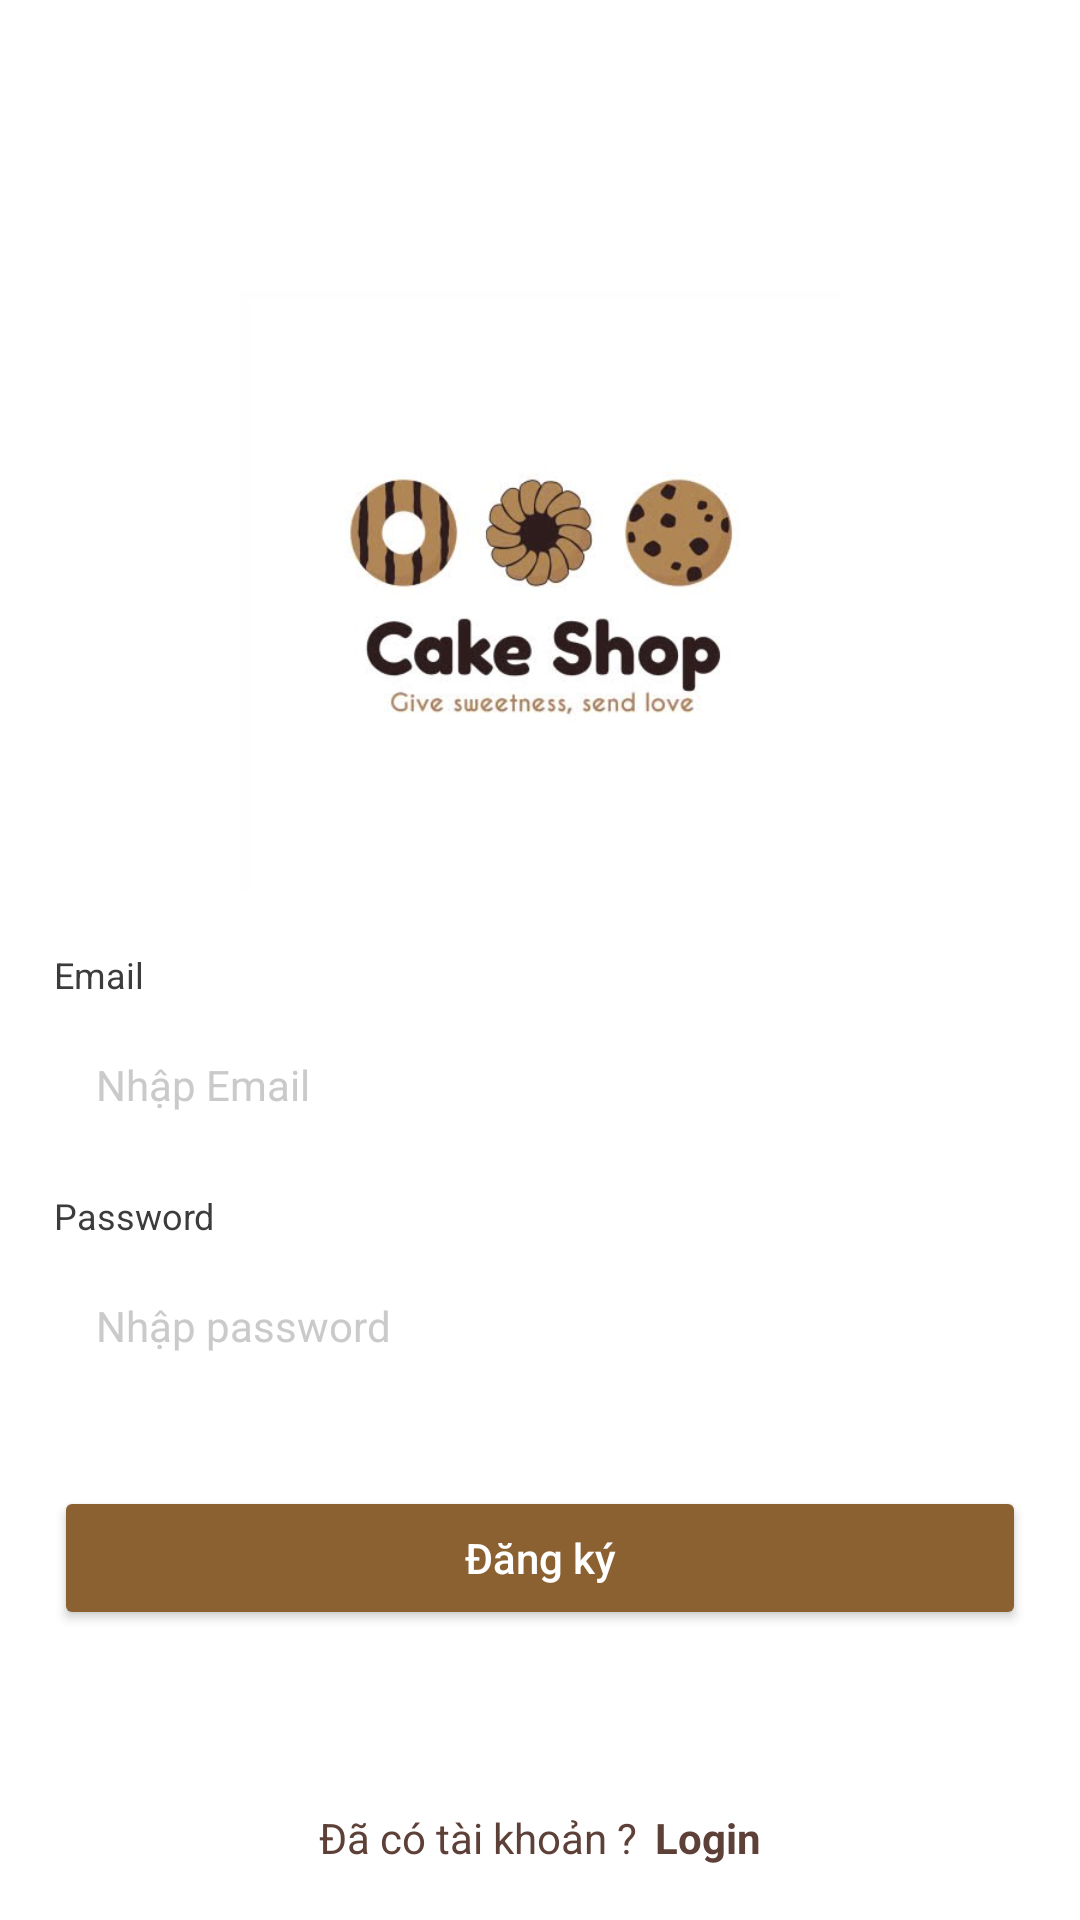

Here is an Android app screen rendered from its layout file. Give the layout XML and the strings, colors and styles it references.
<!-- AndroidManifest.xml: application theme Theme.CakeShop -->
<!-- res/layout/activity_register.xml -->
<?xml version="1.0" encoding="utf-8"?>
<RelativeLayout xmlns:android="http://schemas.android.com/apk/res/android"
    xmlns:tools="http://schemas.android.com/tools"
    android:layout_width="match_parent"
    android:layout_height="match_parent"
    android:background="@color/white">

    <LinearLayout
        android:layout_width="match_parent"
        android:layout_height="wrap_content"
        android:layout_centerInParent="true"
        android:gravity="center"
        android:orientation="vertical"
        android:padding="@dimen/define_dimen_18">

        <ImageView
            android:layout_width="200dp"
            android:layout_height="200dp"
            android:src="@drawable/logo"
            tools:ignore="ContentDescription" />

        <TextView
            android:layout_width="match_parent"
            android:layout_height="wrap_content"
            android:text="Email"
            android:layout_marginTop="@dimen/define_dimen_20"
            android:textColor="@color/textColorHeading"
            android:textSize="@dimen/text_size_xsmall"/>

        <EditText
            android:id="@+id/etMail"
            android:layout_width="match_parent"
            android:layout_height="wrap_content"
            android:layout_marginTop="@dimen/define_dimen_5"
            android:padding="@dimen/define_dimen_14"
            android:background="@drawable/bg_white_corner_16_border_gray"
            android:hint="Nhập Email"
            android:imeOptions="actionNext"
            android:inputType="textEmailAddress"
            android:textColorHint="@color/textColorAccent"
            android:textColor="@color/textColorHeading"
            android:textSize="@dimen/text_size_small"
            tools:ignore="Autofill" />

        <TextView
            android:layout_width="match_parent"
            android:layout_height="wrap_content"
            android:text="Password"
            android:layout_marginTop="@dimen/define_dimen_12"
            android:textColor="@color/textColorHeading"
            android:textSize="@dimen/text_size_xsmall"/>

        <EditText
            android:id="@+id/etPassword"
            android:layout_width="match_parent"
            android:layout_height="wrap_content"
            android:layout_marginTop="@dimen/define_dimen_5"
            android:padding="@dimen/define_dimen_14"
            android:background="@drawable/bg_white_corner_16_border_gray"
            android:hint="Nhập password"
            android:imeOptions="actionDone"
            android:inputType="textPassword"
            android:textColorHint="@color/textColorAccent"
            android:textColor="@color/textColorHeading"
            android:textSize="@dimen/text_size_small"
            tools:ignore="Autofill" />

        <Button
            android:id="@+id/btnRegister"
            android:layout_width="match_parent"
            android:layout_height="wrap_content"
            android:layout_marginTop="@dimen/define_dimen_30"
            android:textAllCaps="false"
            android:backgroundTint="#8B6131"
            android:text="Đăng ký"
            android:textColor="@color/white"
            android:textSize="@dimen/text_size_small" />
    </LinearLayout>

    <LinearLayout
        android:id="@+id/layout_login"
        android:layout_width="match_parent"
        android:layout_height="wrap_content"
        android:layout_alignParentBottom="true"
        android:gravity="center"
        android:orientation="horizontal"
        android:padding="@dimen/define_dimen_18">

        <TextView
            android:layout_width="wrap_content"
            android:layout_height="wrap_content"
            android:text="Đã có tài khoản ?"
            android:textColor="@color/textColorPrimary"
            android:textSize="@dimen/text_size_small" />

        <TextView
            android:layout_width="wrap_content"
            android:layout_height="wrap_content"
            android:layout_marginStart="@dimen/define_dimen_6"
            android:text="Login"
            android:textStyle="bold"
            android:textColor="@color/textColorPrimary"
            android:textSize="@dimen/text_size_small" />
    </LinearLayout>
    <FrameLayout
        android:id="@+id/loading_overlay"
        android:layout_width="match_parent"
        android:layout_height="match_parent"
        android:background="#80000000"
        android:clickable="true"
        android:focusable="true"
        android:visibility="gone">

        <ProgressBar
            android:id="@+id/progressBar"
            android:layout_width="wrap_content"
            android:layout_height="wrap_content"
            android:layout_gravity="center" />
    </FrameLayout>
</RelativeLayout>
<!-- resources referenced by this layout -->
<resources>
  <color name="textColorAccent">#CACACA</color>
  <color name="textColorHeading">#3C3C3C</color>
  <color name="textColorPrimary">#5D4037</color>
  <color name="white">#ffffff</color>
  <dimen name="define_dimen_12">12dp</dimen>
  <dimen name="define_dimen_14">14dp</dimen>
  <dimen name="define_dimen_18">18dp</dimen>
  <dimen name="define_dimen_20">20dp</dimen>
  <dimen name="define_dimen_30">30dp</dimen>
  <dimen name="define_dimen_5">5dp</dimen>
  <dimen name="define_dimen_6">6dp</dimen>
  <dimen name="text_size_small">14sp</dimen>
  <dimen name="text_size_xsmall">12sp</dimen>
  <!-- drawable logo: png bitmap (drawable, 93183 bytes) -->
  <style name="Theme.CakeShop" parent="Base.Theme.CakeShop" />
  <style name="Base.Theme.CakeShop" parent="Theme.Material3.DayNight.NoActionBar">
          
          
      </style>
</resources>
